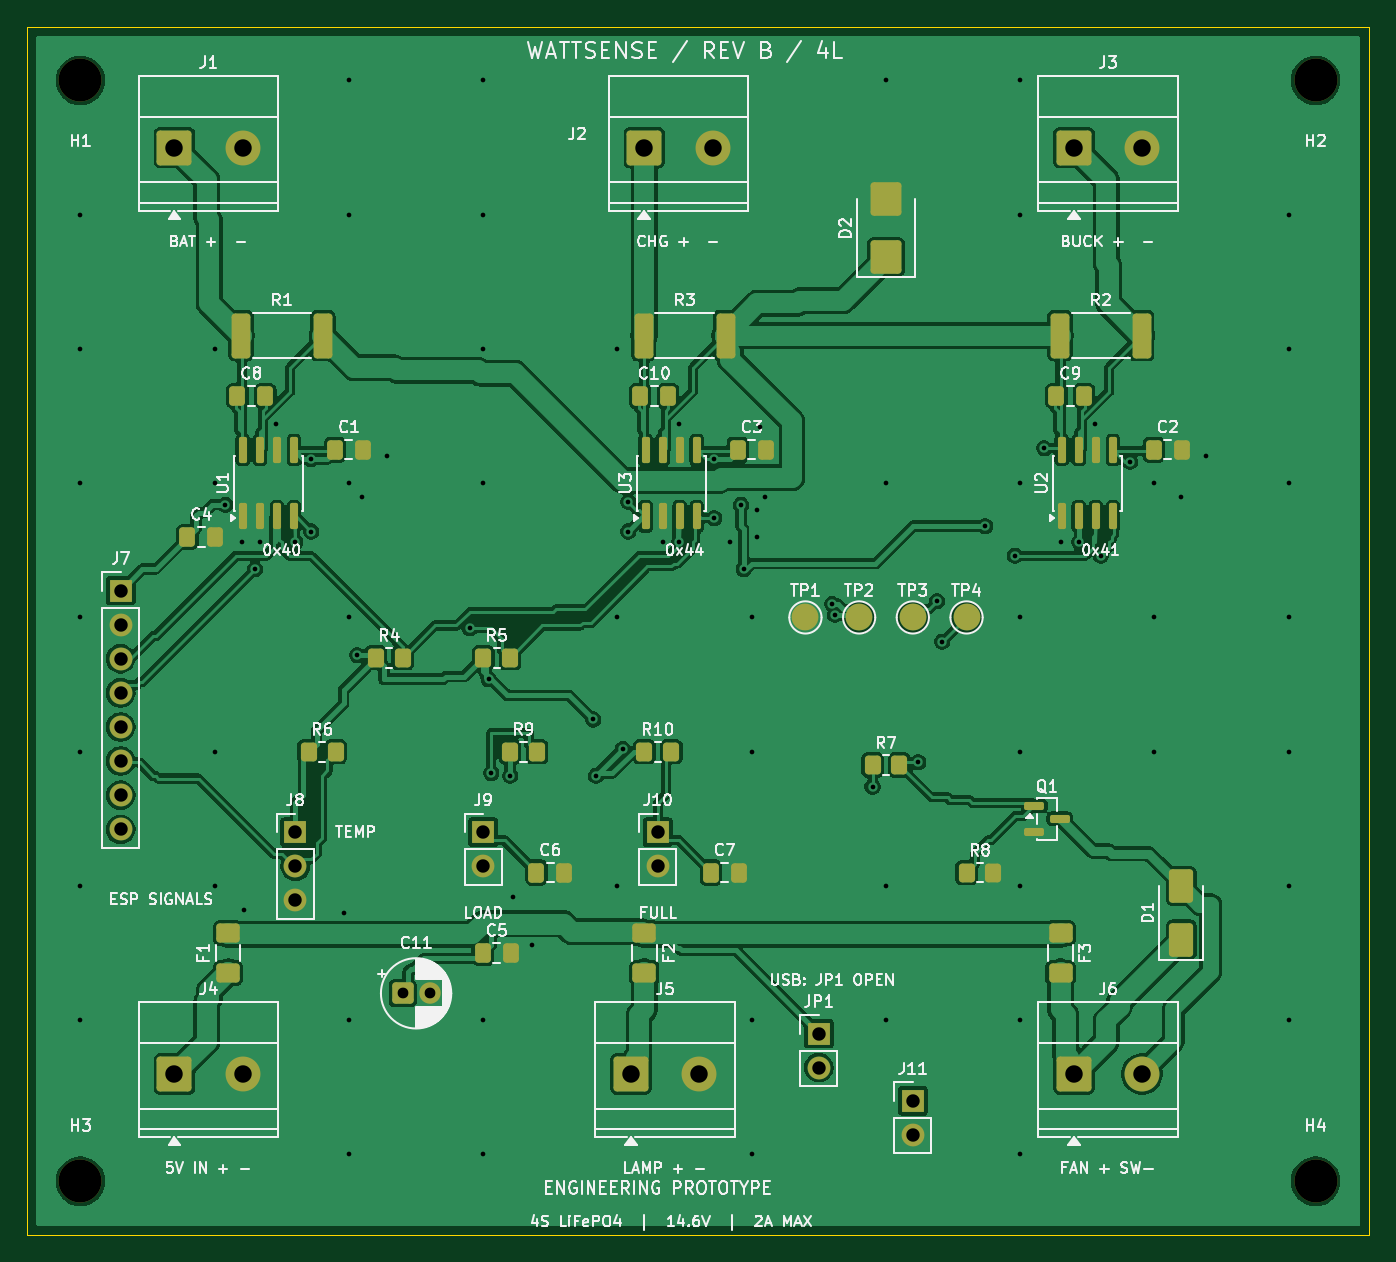
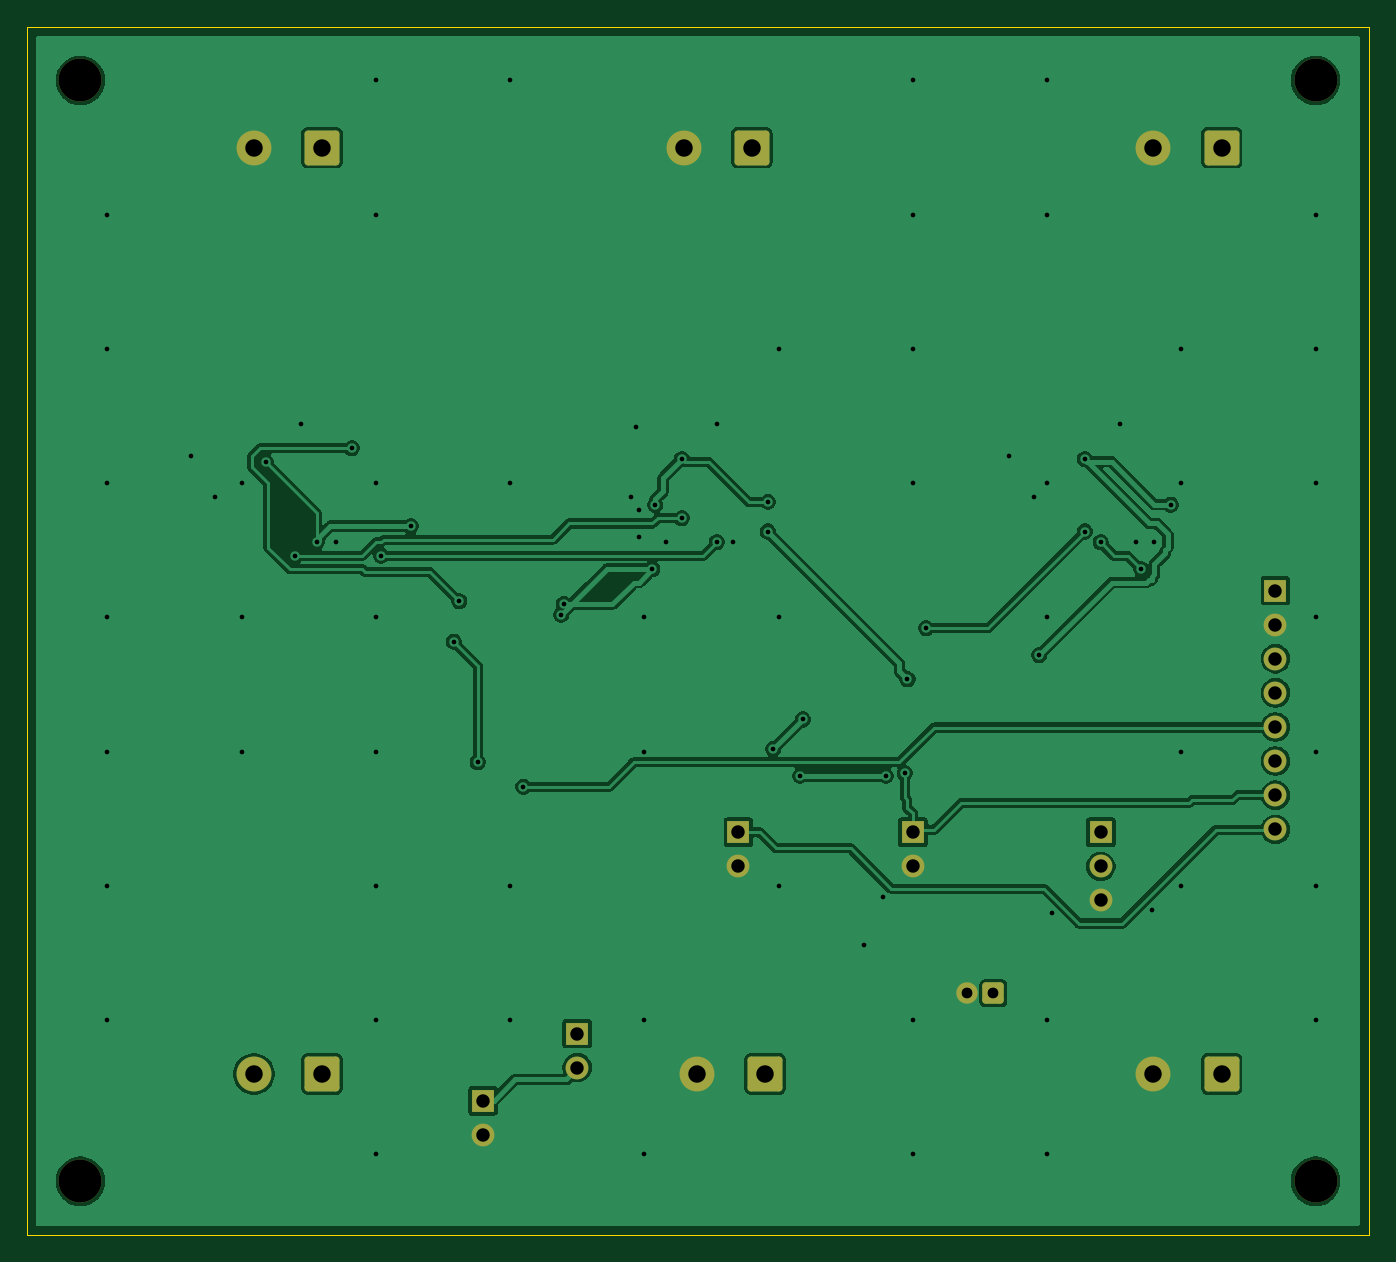
Circuit board: 9 layer files. Board 100.0 x 90.0 mm.
- bottom_copper: wattsense-main-B_Cu.gbl (95024 bytes)
- bottom_mask: wattsense-main-B_Mask.gbs (2826 bytes)
- bottom_silk: wattsense-main-B_Silkscreen.gbo (475 bytes)
- outline: wattsense-main-Edge_Cuts.gm1 (715 bytes)
- top_copper: wattsense-main-F_Cu.gtl (224159 bytes)
- top_mask: wattsense-main-F_Mask.gts (6701 bytes)
- top_silk: wattsense-main-F_Silkscreen.gto (124295 bytes)
- drill: wattsense-main-NPTH.drl (399 bytes)
- drill: wattsense-main-PTH.drl (2435 bytes)

=== bottom_copper: wattsense-main-B_Cu.gbl (95024 bytes, source omitted) ===
=== bottom_mask: wattsense-main-B_Mask.gbs (2826 bytes, source withheld) ===
=== bottom_silk: wattsense-main-B_Silkscreen.gbo ===
%TF.GenerationSoftware,KiCad,Pcbnew,10.0.6*%
%TF.CreationDate,2026-09-30T12:50:55+05:30*%
%TF.ProjectId,wattsense-main,77617474-7365-46e7-9365-2d6d61696e2e,rev?*%
%TF.SameCoordinates,Original*%
%TF.FileFunction,Legend,Bot*%
%TF.FilePolarity,Positive*%
%FSLAX46Y46*%
G04 Gerber Fmt 4.6, Leading zero omitted, Abs format (unit mm)*
G04 Created by KiCad (PCBNEW 10.0.6) date 2026-09-30 12:50:55*
%MOMM*%
%LPD*%
G01*
G04 APERTURE LIST*
G04 APERTURE END LIST*
M02*

=== outline: wattsense-main-Edge_Cuts.gm1 ===
%TF.GenerationSoftware,KiCad,Pcbnew,10.0.6*%
%TF.CreationDate,2026-09-30T12:50:55+05:30*%
%TF.ProjectId,wattsense-main,77617474-7365-46e7-9365-2d6d61696e2e,rev?*%
%TF.SameCoordinates,Original*%
%TF.FileFunction,Profile,NP*%
%FSLAX46Y46*%
G04 Gerber Fmt 4.6, Leading zero omitted, Abs format (unit mm)*
G04 Created by KiCad (PCBNEW 10.0.6) date 2026-09-30 12:50:55*
%MOMM*%
%LPD*%
G01*
G04 APERTURE LIST*
%TA.AperFunction,Profile*%
%ADD10C,0.050000*%
%TD*%
G04 APERTURE END LIST*
D10*
X50000000Y-50000000D02*
X150000000Y-50000000D01*
X50000000Y-140000000D02*
X50000000Y-50000000D01*
X150000000Y-50000000D02*
X150000000Y-140000000D01*
X150000000Y-140000000D02*
X50000000Y-140000000D01*
M02*

=== top_copper: wattsense-main-F_Cu.gtl (224159 bytes, source omitted) ===
=== top_mask: wattsense-main-F_Mask.gts (6701 bytes, source omitted) ===
=== top_silk: wattsense-main-F_Silkscreen.gto (124295 bytes, source omitted) ===
=== drill: wattsense-main-NPTH.drl ===
M48
; DRILL file KiCad 10.0.6 date 2026-09-30T12:50:56
; FORMAT={-:-/ absolute / metric / decimal}
; #@! TF.CreationDate,2026-09-30T12:50:56+05:30
; #@! TF.GenerationSoftware,Kicad,Pcbnew,10.0.6
; #@! TF.FileFunction,NonPlated,1,4,NPTH
FMAT,2
METRIC
; #@! TA.AperFunction,NonPlated,NPTH,ComponentDrill
T1C3.200
%
G90
G05
T1
X54.0Y-54.0
X54.0Y-136.0
X146.0Y-54.0
X146.0Y-136.0
M30

=== drill: wattsense-main-PTH.drl ===
M48
; DRILL file KiCad 10.0.6 date 2026-09-30T12:50:56
; FORMAT={-:-/ absolute / metric / decimal}
; #@! TF.CreationDate,2026-09-30T12:50:56+05:30
; #@! TF.GenerationSoftware,Kicad,Pcbnew,10.0.6
; #@! TF.FileFunction,Plated,1,4,PTH
FMAT,2
METRIC
; #@! TA.AperFunction,Plated,PTH,ViaDrill
T1C0.350
; #@! TA.AperFunction,Plated,PTH,ComponentDrill
T2C0.800
; #@! TA.AperFunction,Plated,PTH,ComponentDrill
T3C1.000
; #@! TA.AperFunction,Plated,PTH,ComponentDrill
T4C1.300
%
G90
G05
T1
X54.0Y-64.0
X54.0Y-74.0
X54.0Y-84.0
X54.0Y-94.0
X54.0Y-104.0
X54.0Y-114.0
X54.0Y-124.0
X64.0Y-74.0
X64.0Y-84.0
X64.0Y-104.0
X64.0Y-114.0
X64.8Y-85.6
X66.0Y-88.4
X66.2Y-115.8
X67.0Y-90.4
X67.4Y-88.4
X68.6Y-79.6
X70.0Y-88.4
X71.2Y-82.2
X71.2Y-87.6
X73.6Y-116.0
X74.0Y-54.0
X74.0Y-64.0
X74.0Y-84.0
X74.0Y-94.0
X74.0Y-124.0
X74.0Y-134.0
X74.6Y-96.8
X75.0Y-85.0
X76.8Y-82.0
X83.0Y-94.8
X84.0Y-54.0
X84.0Y-64.0
X84.0Y-74.0
X84.0Y-84.0
X84.0Y-124.0
X84.0Y-134.0
X84.4Y-98.6
X84.6Y-105.6
X86.0Y-105.8
X86.2Y-114.8
X87.6Y-118.4
X92.2Y-101.6
X92.4Y-105.8
X94.0Y-74.0
X94.0Y-94.0
X94.0Y-114.0
X94.4Y-103.8
X94.8Y-85.4
X94.8Y-87.6
X97.4Y-88.4
X98.6Y-79.6
X98.6Y-88.4
X101.2Y-82.2
X101.2Y-86.6
X102.4Y-88.4
X103.2Y-85.6
X103.4Y-90.4
X104.0Y-94.0
X104.0Y-104.0
X104.0Y-124.0
X104.0Y-134.0
X104.4Y-86.0
X104.4Y-88.0
X104.6Y-79.8
X105.0Y-85.0
X110.0Y-93.0
X110.2Y-93.8
X113.0Y-106.6
X114.0Y-54.0
X114.0Y-84.0
X114.0Y-114.0
X114.0Y-124.0
X116.4Y-104.8
X117.8Y-92.8
X118.2Y-95.8
X121.4Y-87.2
X123.6Y-89.4
X124.0Y-54.0
X124.0Y-64.0
X124.0Y-84.0
X124.0Y-94.0
X124.0Y-104.0
X124.0Y-114.0
X124.0Y-124.0
X124.0Y-134.0
X125.8Y-81.4
X127.0Y-88.4
X128.4Y-88.4
X129.6Y-79.6
X130.0Y-89.4
X132.2Y-82.4
X134.0Y-84.0
X134.0Y-94.0
X134.0Y-104.0
X136.0Y-85.0
X137.8Y-82.0
X144.0Y-64.0
X144.0Y-74.0
X144.0Y-84.0
X144.0Y-94.0
X144.0Y-104.0
X144.0Y-114.0
X144.0Y-124.0
T2
X78.0Y-122.0
X80.0Y-122.0
T3
X57.0Y-92.0
X57.0Y-94.54
X57.0Y-97.08
X57.0Y-99.62
X57.0Y-102.16
X57.0Y-104.7
X57.0Y-107.24
X57.0Y-109.78
X70.0Y-110.0
X70.0Y-112.54
X70.0Y-115.08
X84.0Y-110.0
X84.0Y-112.54
X97.0Y-110.0
X97.0Y-112.54
X109.0Y-125.0
X109.0Y-127.54
X116.0Y-130.0
X116.0Y-132.54
T4
X61.0Y-59.0
X61.0Y-128.0
X66.08Y-59.0
X66.08Y-128.0
X95.0Y-128.0
X96.0Y-59.0
X100.08Y-128.0
X101.08Y-59.0
X128.0Y-59.0
X128.0Y-128.0
X133.08Y-59.0
X133.08Y-128.0
M30
